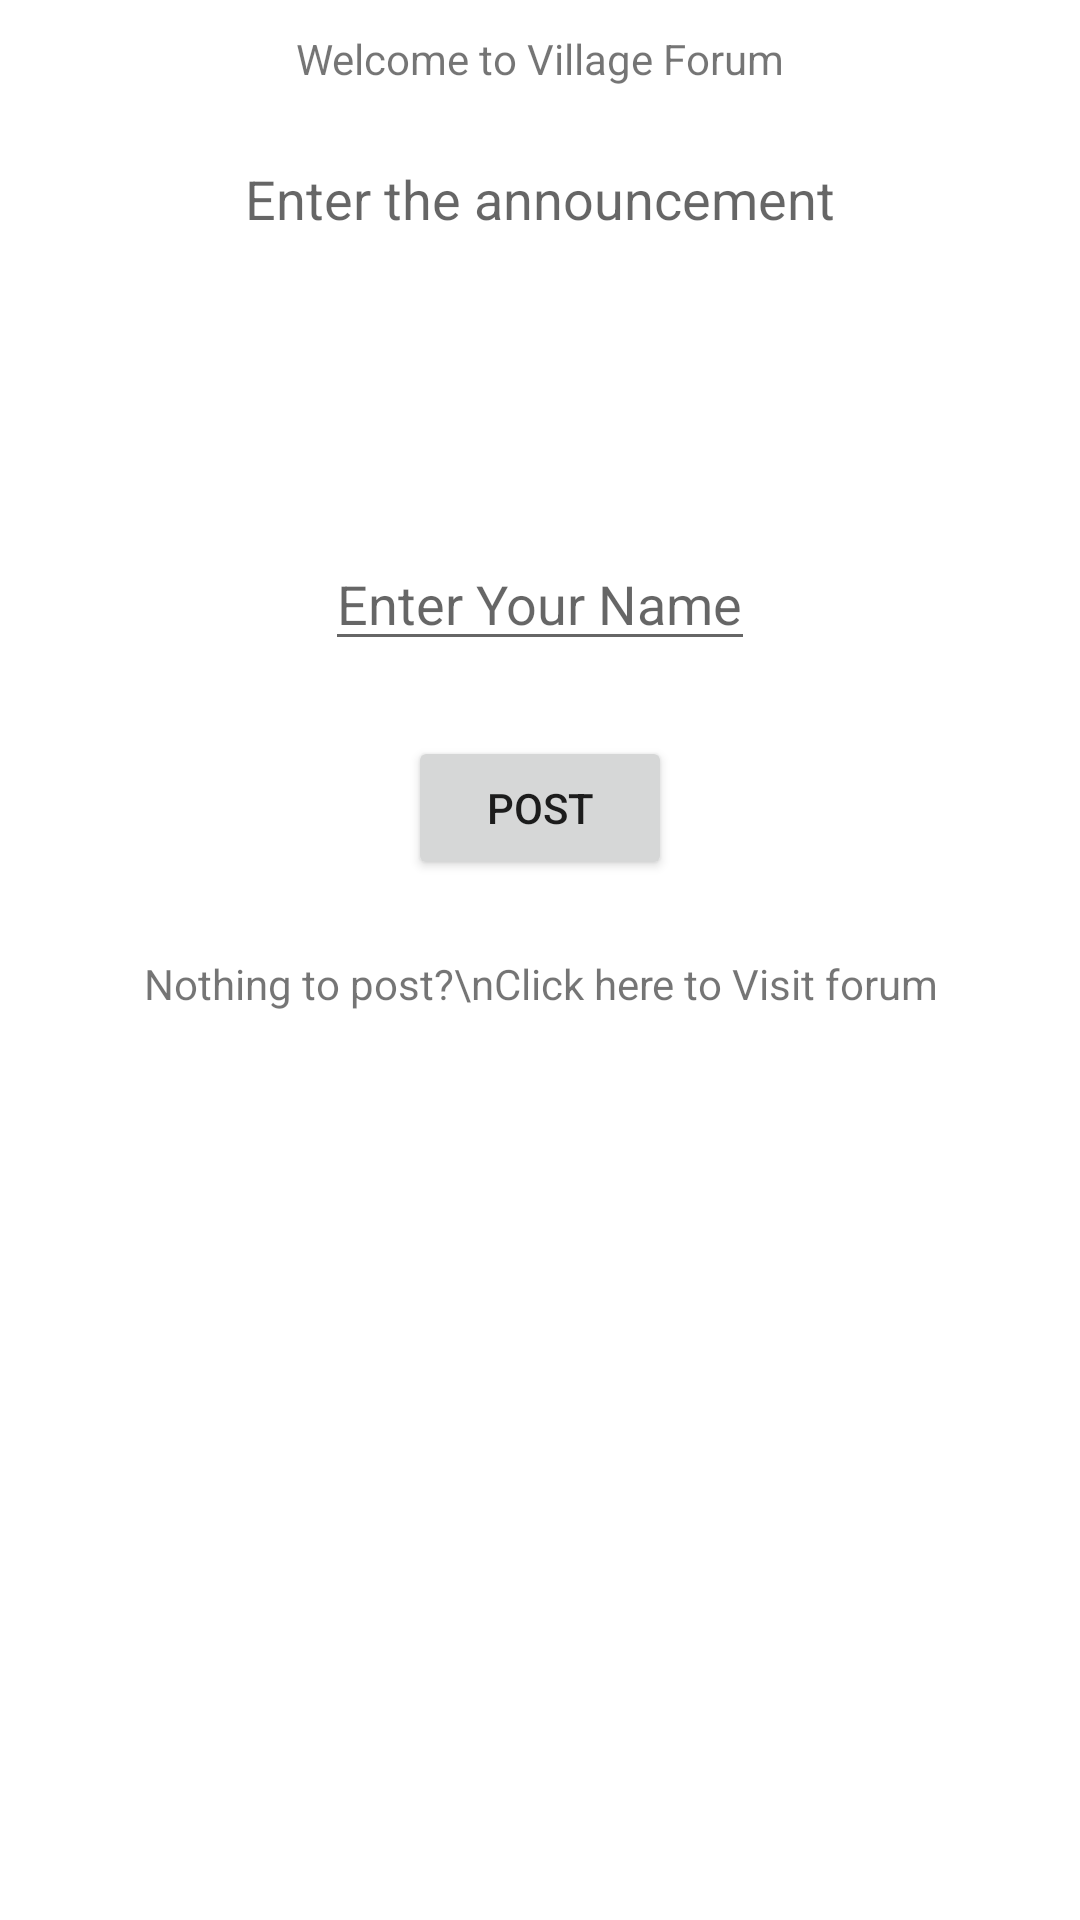

Here is an Android app screen rendered from its layout file. Give the layout XML and the strings, colors and styles it references.
<!-- AndroidManifest.xml: application theme Theme.VillageForum -->
<!-- res/layout/activity_main.xml -->
<?xml version="1.0" encoding="utf-8"?>
<ScrollView xmlns:android="http://schemas.android.com/apk/res/android"
    xmlns:app="http://schemas.android.com/apk/res-auto"
    xmlns:tools="http://schemas.android.com/tools"
    android:layout_width="match_parent"
    android:layout_height="wrap_content"
    android:id="@+id/scrl"
    tools:context=".MainActivity">
    <RelativeLayout
        android:id="@+id/ScrollView1"
        android:layout_width="fill_parent"
        android:layout_height="wrap_content">

    <TextView
        android:layout_width="wrap_content"
        android:layout_height="wrap_content"
        android:text="Welcome to Village Forum"
        android:layout_marginTop="10dp"
        android:layout_centerHorizontal="true"
        android:id="@+id/welcome"
        />
    <EditText
        android:layout_width="wrap_content"
        android:layout_height="wrap_content"
        android:hint="Enter Your Name"
        android:layout_below="@+id/edit_text"
        android:layout_centerHorizontal="true"
        android:id="@+id/name"
        android:layout_marginTop="25dp"

        />
    <EditText
        android:id="@+id/edit_text"
        android:layout_width="match_parent"
        android:layout_height="100dp"
        android:inputType="text|textMultiLine"
        android:gravity="top"
        android:layout_below="@id/welcome"
        android:layout_marginTop="25dp"
        android:layout_marginLeft="20dp"
        android:layout_marginRight="20dp"
        android:textAlignment="center"
        android:hint="Enter the announcement"
        tools:ignore="RtlCompat"
        android:background="@drawable/stroke"
        />

    <Button
        android:layout_width="wrap_content"
        android:layout_height="wrap_content"
        android:layout_below="@+id/name"
        android:layout_centerHorizontal="true"
        android:layout_marginTop="25dp"
        android:text="Post"
        android:onClick="onBtnClick"
        android:id="@+id/post"/>

    <TextView
        android:layout_width="wrap_content"
        android:layout_height="wrap_content"
        android:text="Nothing to post?\nClick here to Visit forum"
        android:textAlignment="center"
        android:layout_below="@+id/post"
        android:layout_centerHorizontal="true"
        android:layout_marginTop="25dp"
        android:onClick="navigateToForum"
        android:gravity="center_horizontal" />

        </RelativeLayout>
</ScrollView>
<!-- resources referenced by this layout -->
<resources>
  <style name="Theme.VillageForum" parent="Theme.MaterialComponents.DayNight.DarkActionBar">
          
          <item name="colorPrimary">@color/purple_500</item>
          <item name="colorPrimaryVariant">@color/purple_700</item>
          <item name="colorOnPrimary">@color/white</item>
          
          <item name="colorSecondary">@color/teal_200</item>
          <item name="colorSecondaryVariant">@color/teal_700</item>
          <item name="colorOnSecondary">@color/black</item>
          
          <item name="android:statusBarColor" tools:targetApi="l">?attr/colorPrimaryVariant</item>
          
      </style>
  <!-- not gathered from this repository: default colours our renderer supplied (Android Studio template values) -->
  <color name="purple_500">#FF6200EE</color>
  <color name="purple_700">#FF3700B3</color>
  <color name="teal_200">#FF03DAC5</color>
  <color name="teal_700">#FF018786</color>
  <color name="black">#FF000000</color>
  <color name="white">#FFFFFFFF</color>
</resources>
